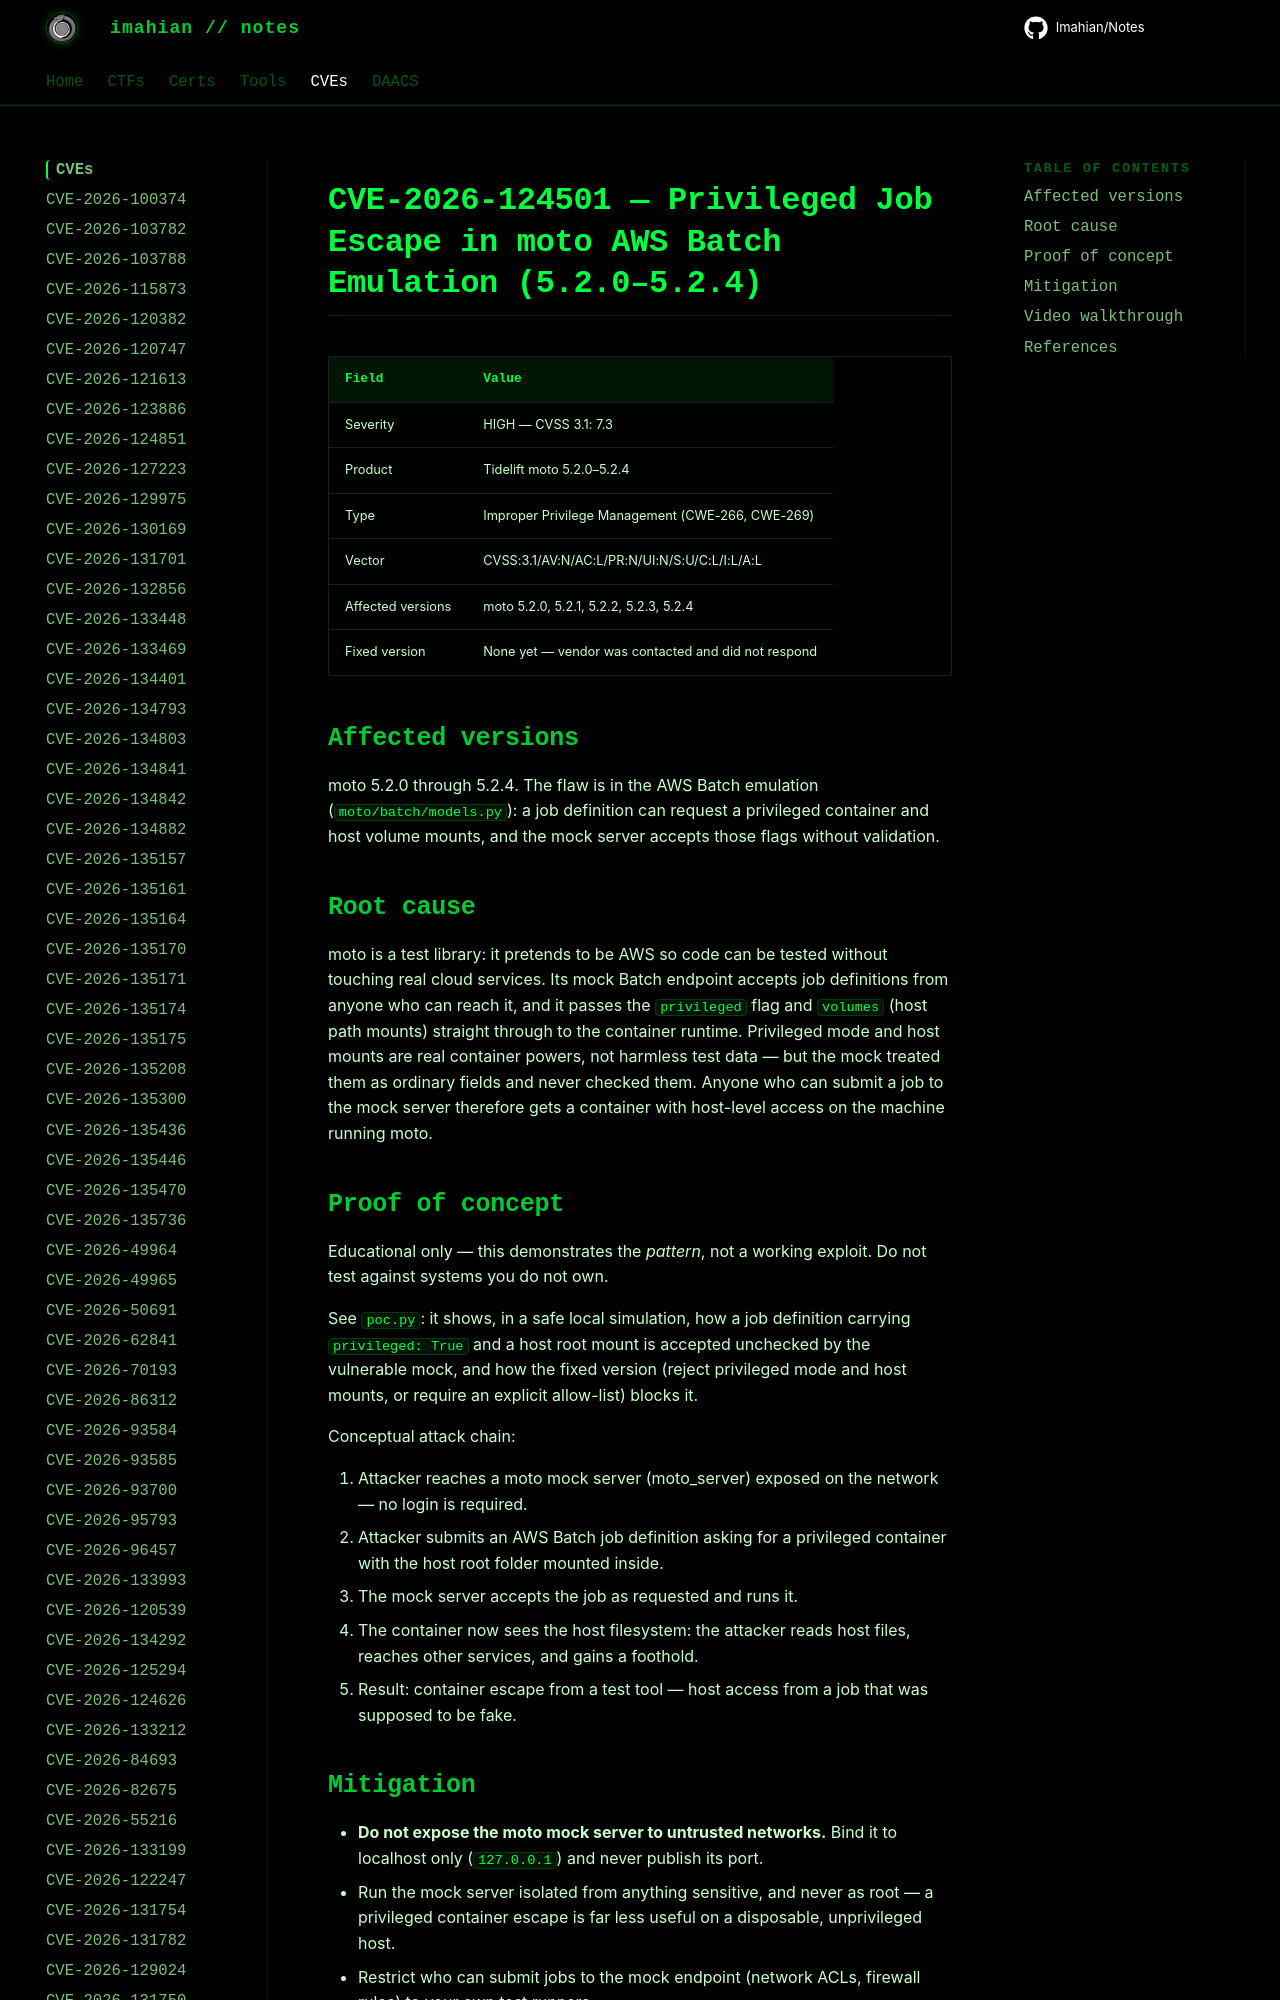

repository: Imahian/Notes · page: CVEs/CVE-2026-124501/index.html · generator: mkdocs

# CVE-2026-124501 — Privileged Job Escape in moto AWS Batch Emulation (5.2.0–5.2.4)

| Field | Value |
|---|---|
| Severity | HIGH — CVSS 3.1: 7.3 |
| Product | Tidelift moto 5.2.0–5.2.4 |
| Type | Improper Privilege Management (CWE-266, CWE-269) |
| Vector | CVSS:
